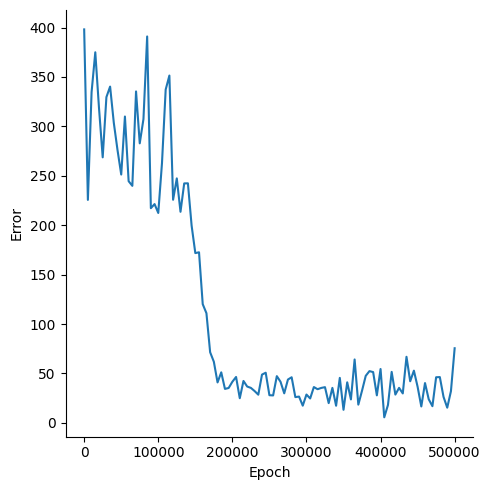

Data behind this chart, as committed beside it:
, Epoch, Error
0, 0, 398.1
1, 5000, 225.6
2, 10000, 334.7
3, 15000, 375
4, 20000, 318.6
5, 25000, 268.7
6, 30000, 329.6
7, 35000, 340.2
8, 40000, 303.5
9, 45000, 276
10, 50000, 251.3
11, 55000, 310
12, 60000, 244.6
13, 65000, 239.8
14, 70000, 335.3
15, 75000, 282.8
16, 80000, 307.3
17, 85000, 391
18, 90000, 217.2
19, 95000, 221.4
20, 100000, 212.4
21, 105000, 262.7
22, 110000, 337.2
23, 115000, 351.4
24, 120000, 225.8
25, 125000, 247.4
26, 130000, 213.6
27, 135000, 242.3
28, 140000, 242.4
29, 145000, 199.6
30, 150000, 171.8
31, 155000, 172.6
32, 160000, 120.1
33, 165000, 111
34, 170000, 71.5
35, 175000, 61.9
36, 180000, 40.98
37, 185000, 51.17
38, 190000, 34.42
39, 195000, 35.34
40, 200000, 41.65
41, 205000, 46.49
42, 210000, 24.98
43, 215000, 42.44
44, 220000, 36.81
45, 225000, 35.43
46, 230000, 32.25
47, 235000, 28.56
48, 240000, 48.89
49, 245000, 50.76
50, 250000, 28.03
51, 255000, 27.81
52, 260000, 47.32
53, 265000, 41.63
54, 270000, 29.93
55, 275000, 43.9
56, 280000, 46.18
57, 285000, 26.11
58, 290000, 26.65
59, 295000, 17.45
... 41 more rows
